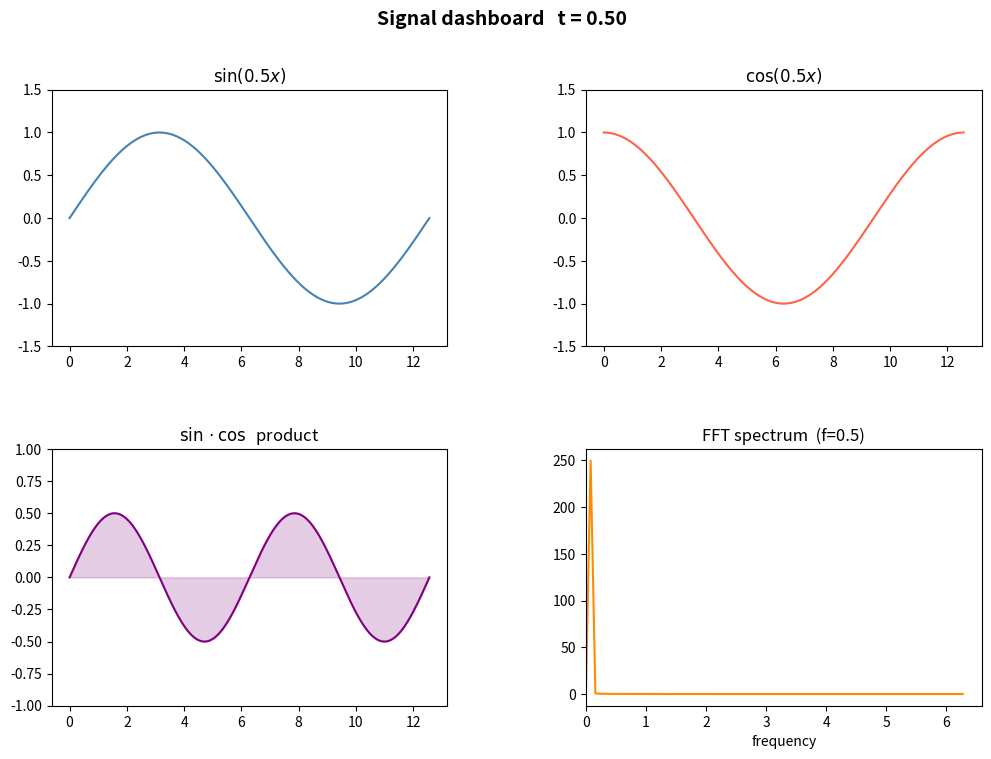

Reproduce this figure in Python.
import numpy as np
import matplotlib.pyplot as plt
import matplotlib.gridspec as gridspec

t = 0.5
x = np.linspace(0, 4 * np.pi, 500)
y_sin = np.sin(t * x)
y_cos = np.cos(t * x)
y_combo = y_sin * y_cos
freqs = np.fft.rfftfreq(len(x), d=x[1] - x[0])
spectrum = np.abs(np.fft.rfft(y_sin))

fig = plt.figure(figsize=(12, 8))
gs = gridspec.GridSpec(2, 2, figure=fig, hspace=0.4, wspace=0.35)

ax1 = fig.add_subplot(gs[0, 0])
ax2 = fig.add_subplot(gs[0, 1])
ax3 = fig.add_subplot(gs[1, 0])
ax4 = fig.add_subplot(gs[1, 1])

ax1.plot(x, y_sin, color='steelblue', lw=1.5)
ax1.set_title(r'$\sin(' + f'{t:.1f}' + r'x)$')
ax1.set_ylim(-1.5, 1.5)

ax2.plot(x, y_cos, color='tomato', lw=1.5)
ax2.set_title(r'$\cos(' + f'{t:.1f}' + r'x)$')
ax2.set_ylim(-1.5, 1.5)

ax3.plot(x, y_combo, color='purple', lw=1.5)
ax3.fill_between(x, y_combo, alpha=0.2, color='purple')
ax3.set_title(r'$\sin \cdot \cos$  product')
ax3.set_ylim(-1.0, 1.0)

ax4.plot(freqs[:80], spectrum[:80], color='darkorange', lw=1.5)
ax4.set_title(f'FFT spectrum  (f={t:.1f})')
ax4.set_xlabel('frequency')
ax4.set_xlim(0, None)

fig.suptitle(f'Signal dashboard   t = {t:.2f}', fontsize=14, fontweight='bold')
plt.show()
